Run: headless pygame with SDL's dummy video driver; simulated clock (each Clock.tick advances the game by its frame time, no real sleeping); random seed 0; keys injected as events and as key.get_pressed() state; mouse plan: one left click at the window centre at the start of phase 2, then a move to the lower-right quarter at the start of phase 3.
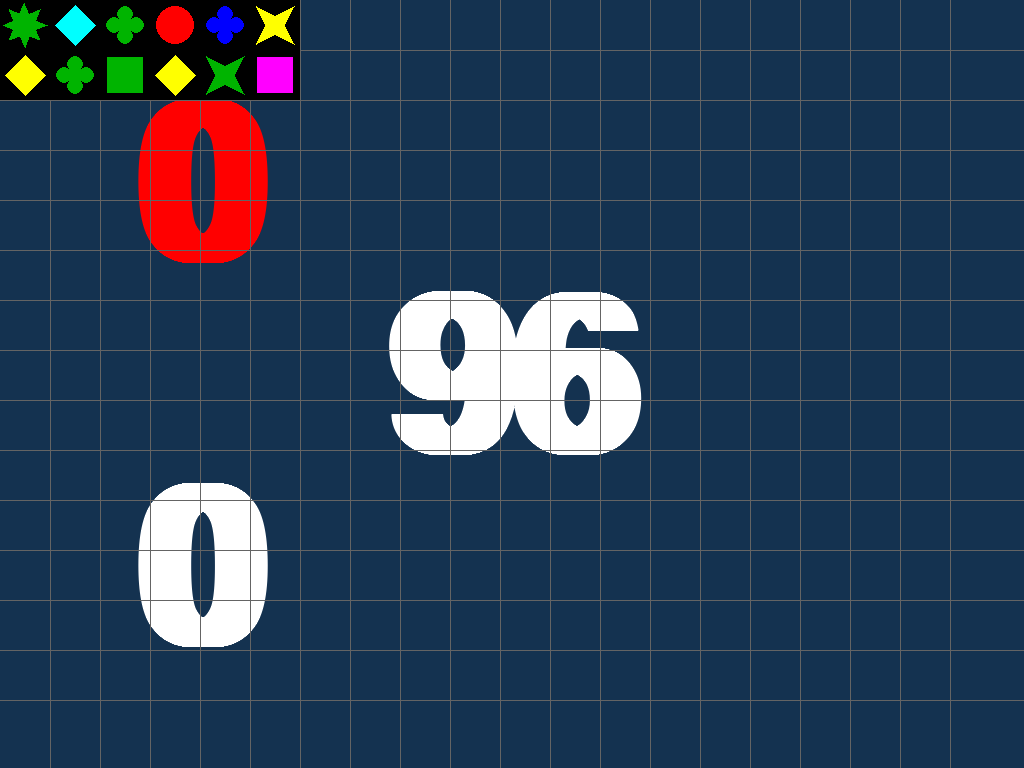
Frame 1 of 4 · flips 1–60 · no input
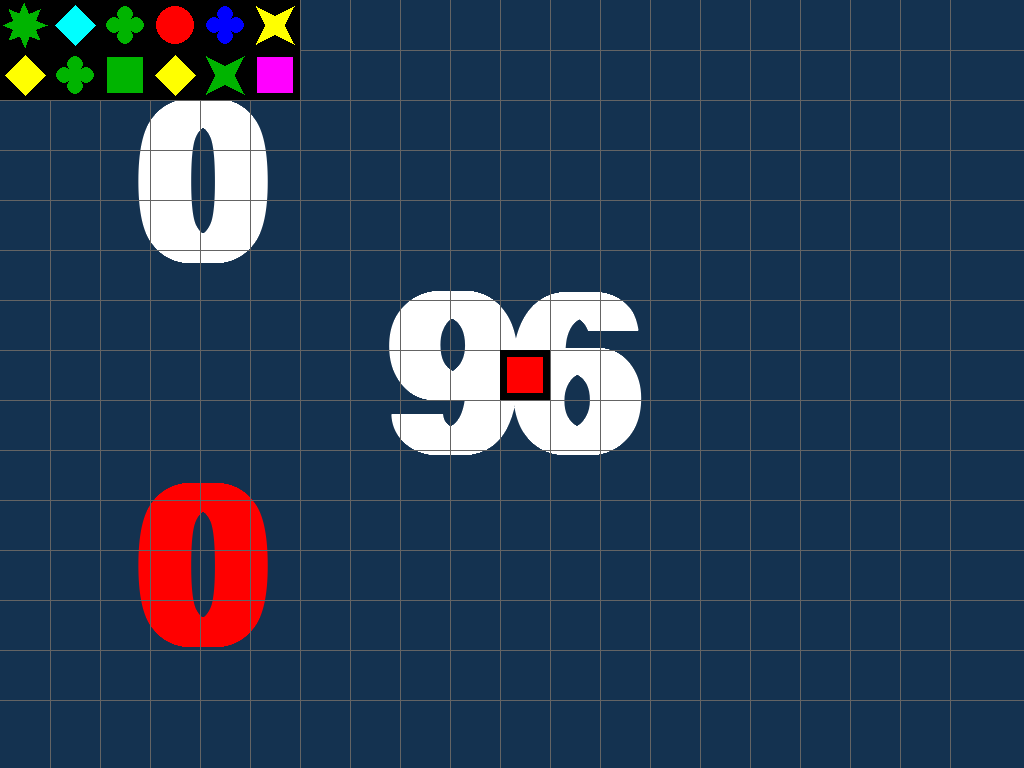
Frame 2 of 4 · flips 61–180 · clicked the window centre · tapped SPACE, RETURN · held RIGHT (→), D
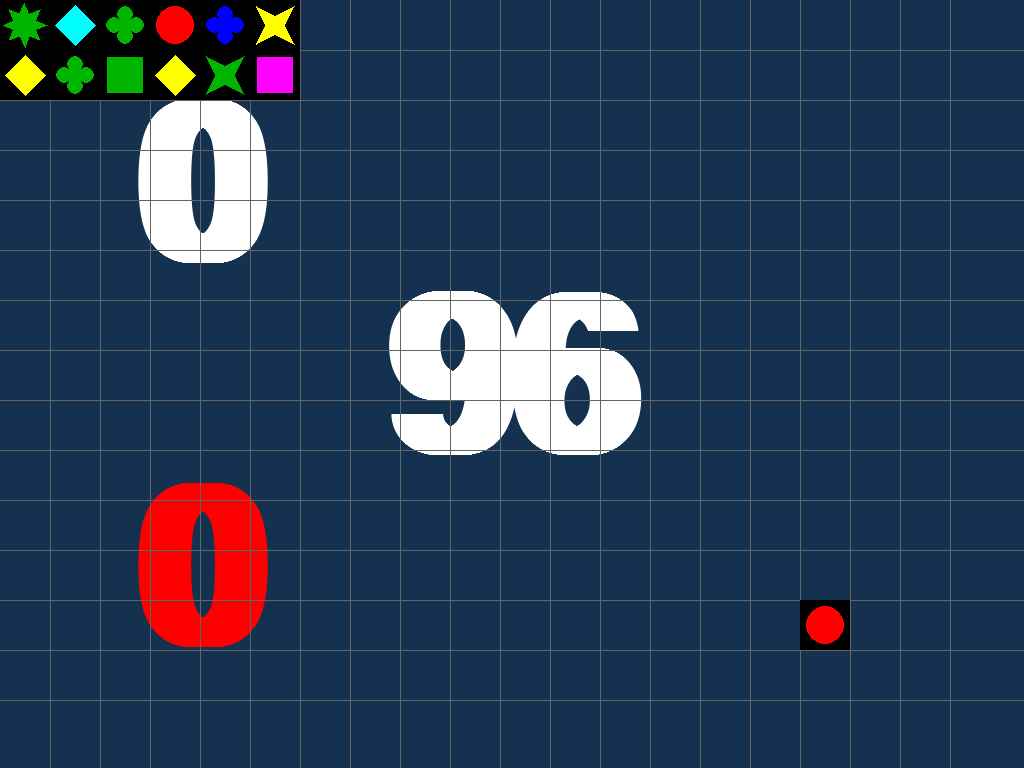
Frame 3 of 4 · flips 181–300 · moved the mouse to the lower-right quarter · held DOWN (↓), S
Frame 4 of 4 · flips 301–420 · held LEFT (←), A, UP (↑), W · screen unchanged from frame 3, image omitted

The pygame program that drew these frames:

import pygame
import sys
import math, random

pygame.init()

FPS = 30
clock = pygame.time.Clock()

screen = pygame.display.set_mode(flags=pygame.FULLSCREEN)
font   = pygame.font.SysFont("Arial", 320, True)

sw     = screen.get_width()
sh     = screen.get_height()
CENTER = (sw//2, sh//2)

WIDTH = 50

BLACK = (0, 0, 0)
BG    = (20, 50, 80)
GRAY  = (100, 100, 100)
WHITE = (255, 255, 255)
COLOURS = [(255, 0, 0), (0, 0, 255), 
        (0, 180, 0), (255, 255, 0), 
        (255, 0, 255), (0, 255, 255)]

NEIGHS = [(-1, 0), (1, 0), (0, -1), (0, 1)]

class Tile:
    def __init__(self, colshape=(0, 0)):
        self.x = 0
        self.y = 0
        self.colour = colshape[0]
        self.shape  = colshape[1]
        self.image = pygame.Surface((WIDTH, WIDTH))
        self.rect  = self.image.get_rect()
        self.image.fill(WHITE)
        self.render()

    def move(self, pos):
        self.x += pos[0]
        self.y += pos[1]
        rpos   = pos[0] * WIDTH, pos[1] * WIDTH
        self.rect.move_ip(rpos)

    def move_grid(self, pos):
        x, y   = pos
        self.x = x
        self.y = y
        rpos   = x * WIDTH, y * WIDTH
        self.rect.topleft = 0, 0
        self.rect.move_ip(rpos)

    def move_snap_first(self, pos):
        x, y = snap_to_grid(pos)
        self.move_grid((x, y))

    def draw(self, _screen):
        _screen.blit(self.image, self.rect)

    def set_colour(self, colour=None):
        if colour is None:
            if self.colour < len(COLOURS) - 1:
                self.colour += 1
            else:
                self.colour = 0

    def set_shape(self, shape=None):
        if shape is None:
            if self.shape < 5:
                self.shape += 1
            else:
                self.shape = 0

    def render(self):
        self.image.fill(BLACK)
        colour      = pygame.Color(COLOURS[self.colour])
        center      = WIDTH // 2
        rect_offset = 7
        circ_offset = 6
        diam_offset = 5
        x_offset    = 6
        x_width     = 6
        star_offset = 3
        flow_c_off  = 11
        flow_r      = center // 2 - 4
        if self.shape == 0:
            pygame.draw.rect(self.image, colour,
                    (rect_offset, rect_offset, 
                        WIDTH - 2 * rect_offset, WIDTH - 2 * rect_offset))
        elif self.shape == 1:
            pygame.draw.circle(self.image, colour,
                    (center, center), WIDTH//2 - circ_offset)
        elif self.shape == 2:
            pts = [(center, diam_offset), 
                    (diam_offset, center),
                    (center, WIDTH - diam_offset), 
                    (WIDTH - diam_offset, center)]
            pygame.draw.polygon(self.image, colour, pts)
        elif self.shape == 3:
            pts = [(x_offset, x_offset),
                    (center + x_width, center - x_width),
                    (WIDTH - x_offset, WIDTH - x_offset),
                    (center - x_width, center + x_width)]
            pygame.draw.polygon(self.image, colour, pts)
            
            pts = [(x_offset, WIDTH - x_offset),
                    (center + x_width, center + x_width),
                    (WIDTH - x_offset, x_offset),
                    (center - x_width, center - x_width)]
            pygame.draw.polygon(self.image, colour, pts)
        elif self.shape == 4:
            r   = center - star_offset
            pts = [(center + r * math.cos(3 * i * 45 * math.pi / 180),
                center + r * math.sin(3 * i * 45 * math.pi / 180))
                for i in range(8)]
            pygame.draw.polygon(self.image, colour, pts)
            pygame.draw.circle(self.image, colour, (center, center), r // 2 + 1)
        elif self.shape == 5:
            c   = [(center + flow_c_off, center),
                    (center - flow_c_off, center),
                    (center, center - flow_c_off),
                    (center, center + flow_c_off)]
            [pygame.draw.circle(self.image, colour, _c, flow_r) for _c in c]
            pygame.draw.circle(self.image, colour, (center, center), flow_r + 1)

class Rack:
    def __init__(self, tileset=None, yh=0):
        self.tiles  = []
        self.height = yh
        if tileset is not None:
            self.deal(tileset)

    def deal(self, tileset):
        for i in range(6):
            self.add(tileset.pop())

    def add(self, tile):
        self.tiles.append(tile)
    
    def remove(self, tile):
        i = self.tiles.index(tile)
        return self.tiles.pop(i)
    
    def draw(self, _screen):
        for index, tile in enumerate(self.tiles):
            tile.move_grid((index, self.height))
            tile.draw(_screen)

# UI RELATED
def proper_exit():
    pygame.quit()
    sys.exit()

# DRAWING RELATED
def draw_grid(_screen):
    sw = _screen.get_rect().width
    sh = _screen.get_rect().height
    for i in range(1, sh // WIDTH):
        pygame.draw.line(_screen, GRAY, (0, i*WIDTH), (sw, i*WIDTH))
    for j in range(1, sw // WIDTH):
        pygame.draw.line(_screen, GRAY, (j*WIDTH, 0), (j*WIDTH, sh))

def snap_to_grid(_pos):
    x = math.floor(_pos[0] // WIDTH)
    y = math.floor(_pos[1] // WIDTH)
    return x, y

def draw_list(_screen, _list):
    for index, tile in enumerate(_list):
        tile.draw(_screen)

# LOGIC RELATED
def l_place_cursor(placed, cursor):
    placed.append(cursor)
    cursor = Tile((0, 0))
    return placed, cursor

def l_check_occ(placed, _tile):
    for tile in placed:
        if tile.x == _tile.x and tile.y == _tile.y:
            return True
    return False    

def l_place_cursor_not_occ(placed, cursor):
    if not l_check_occ(placed, cursor):
        placed.append(cursor)
        cursor = Tile((0, 0))
    return placed, cursor

def l_has_neigh(placed, _tile):
    for tile in placed:
        dx = tile.x - _tile.x
        dy = tile.y - _tile.y
        if (dx, dy) in NEIGHS:
            return True
    return False

def l_check_att(placed, cursor):
    if len(placed) == 0:
        return True
    if not l_check_occ(placed, cursor):
        if l_has_neigh(placed, cursor):
            return True
    return False

def l_place_cursor_att(placed, cursor):
    if l_check_att(placed, cursor):
        placed.append(cursor)
        cursor = Tile((0, 0))
    return placed, cursor
def l_next_player(cursor, racks, selected):
    if selected[0] < len(racks) - 1:
        selected[0] += 1
    else:
        selected[0] = 0
    selected[1] = 0
    cursor = racks[selected[0]].tiles[selected[1]]
    return cursor, racks, selected

def l_next_tile(cursor, racks, selected):
    if selected[1] < len(racks[selected[0]].tiles) - 1:
        selected[1] += 1
    else:
        selected[1] = 0
    cursor = racks[selected[0]].tiles[selected[1]]
    return cursor, racks, selected

tileset = []
for i in range(6):
    for j in range(6):
        for k in range(3):
            tileset.append(Tile((i, j)))
random.shuffle(tileset)

racks = []
for i in range(2):
    racks.append(Rack(tileset, i))

# rack = Rack(tileset)
# print([(rack.tiles[i].shape, rack.tiles[i].colour) for i in range(len(rack.tiles))])

placed = []
scores = [0, 0]
selected = [0, 0]
cursor = racks[selected[0]].tiles[0]

while True:
    for event in pygame.event.get():
        if event.type == pygame.QUIT:
            proper_exit()
        elif event.type == pygame.KEYDOWN:
            if event.key == pygame.K_ESCAPE:
                proper_exit()
            elif event.key == pygame.K_c:
                cursor.set_colour()
                cursor.render()
            elif event.key == pygame.K_s:
                cursor.set_shape()
                cursor.render()
            elif event.key == pygame.K_SPACE:
                cursor, racks, selected = l_next_tile(cursor, racks, selected)
            elif event.key == pygame.K_RETURN:
                # confirm placement, then switch
                cursor, racks, selected = l_next_player(cursor, racks, selected)
        elif event.type == pygame.MOUSEBUTTONDOWN:
            if pygame.mouse.get_pressed()[0]:
                # placed, cursor = l_place_cursor(placed, cursor)
                # placed, cursor = l_place_cursor_not_occ(placed, cursor)
                placed, cursor = l_place_cursor_att(placed, cursor)


    screen.fill(BG)

    count_text = font.render(str(len(tileset)), True, WHITE)
    count_text_rect = count_text.get_rect(center = CENTER)
    screen.blit(count_text, count_text_rect)

    for index, score in enumerate(scores):
        score_colour = WHITE if index is not selected[0] else COLOURS[0]
        score_text = font.render(str(score), True, score_colour)
        score_text_rect = score_text.get_rect(center = (200, sh//4 + sh//2 * index))
        screen.blit(score_text, score_text_rect)

    cursor.move_snap_first(pygame.mouse.get_pos())

    draw_grid(screen)
    cursor.draw(screen)

    for rack in racks:
        rack.draw(screen)

    draw_list(screen, placed)

    pygame.display.flip()
    clock.tick(FPS)
